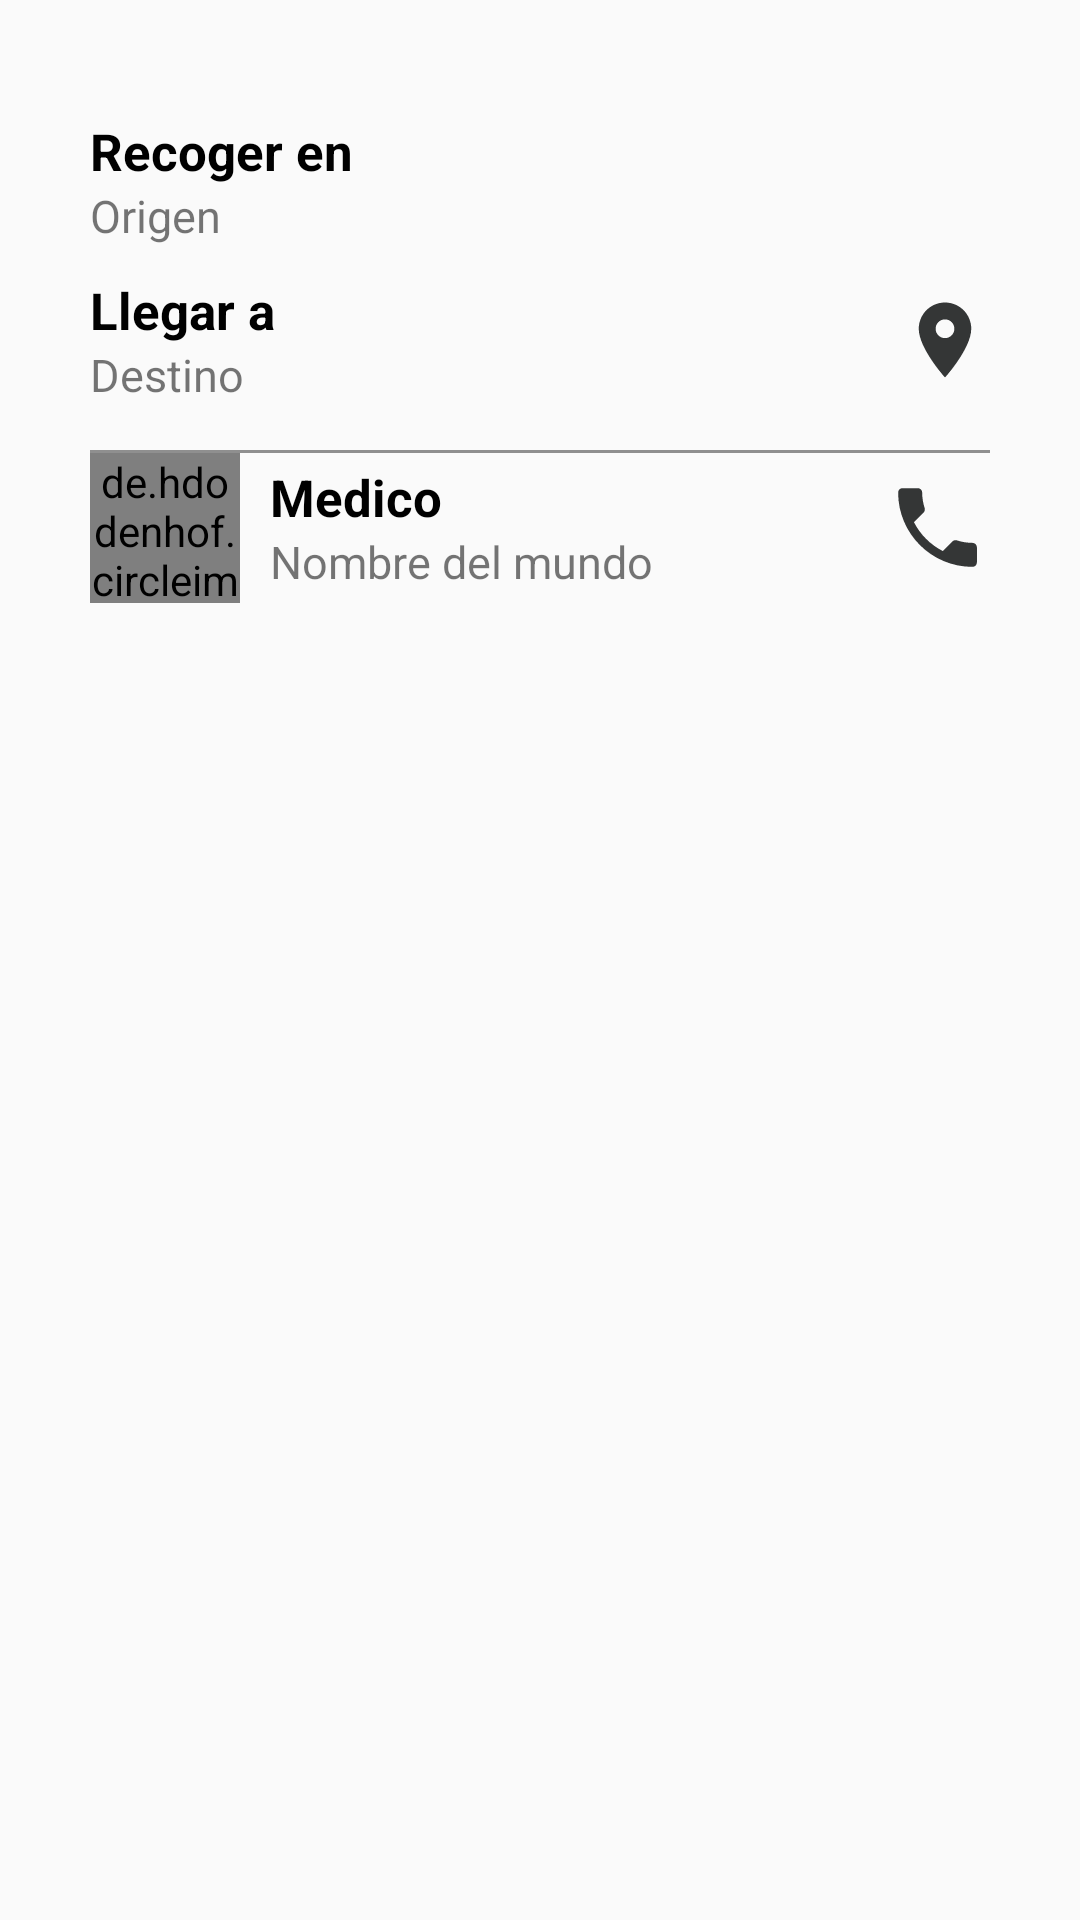

Reconstruct the res/layout file that produces this screen, plus the resources it refers to.
<!-- AndroidManifest.xml: application theme Theme.Proyecto9A -->
<!-- res/layout/modal_botton_sheet_trip_info.xml -->
<?xml version="1.0" encoding="utf-8"?>
    <FrameLayout
        xmlns:android="http://schemas.android.com/apk/res/android"
        xmlns:app="http://schemas.android.com/apk/res-auto"
        android:layout_width="match_parent"
        android:layout_height="wrap_content"
        app:layout_behavior="com.google.android.material.bottomsheet.BottomSheetBehavior">


            <LinearLayout
                android:layout_width="match_parent"
                android:layout_height="230dp"
                android:orientation="vertical"
                android:gravity="center">

                <LinearLayout
                    android:layout_width="match_parent"
                    android:layout_height="wrap_content"
                    android:orientation="horizontal"
                    android:gravity="center_vertical"
                    android:layout_marginRight="30dp"
                    android:layout_marginLeft="30dp"
                    android:layout_marginTop="10dp"
                    >
                    <LinearLayout
                        android:layout_width="wrap_content"
                        android:layout_height="wrap_content"
                        android:orientation="vertical"
                        android:layout_weight="1">

                        <TextView
                            android:layout_width="wrap_content"
                            android:layout_height="wrap_content"
                            android:text="Recoger en"
                            android:textStyle="bold"
                            android:textSize="17sp"
                            android:textColor="@color/black"/>

                          <TextView
                              android:id="@+id/txtOrigin"
                            android:layout_width="wrap_content"
                            android:layout_height="wrap_content"
                            android:text="Origen"
                            android:textSize="15sp"/>

                    </LinearLayout>

                    <ImageView
                        android:layout_width="30dp"
                        android:layout_height="30dp"
                        android:src="@drawable/ic_my_location_grey"
                        />


                </LinearLayout>


                <LinearLayout
                    android:layout_width="match_parent"
                    android:layout_height="wrap_content"
                    android:orientation="horizontal"
                    android:gravity="center_vertical"
                    android:layout_marginRight="30dp"
                    android:layout_marginLeft="30dp"
                    android:layout_marginTop="10dp"
                    >
                    <LinearLayout
                        android:layout_width="wrap_content"
                        android:layout_height="wrap_content"
                        android:orientation="vertical"
                        android:layout_weight="1">

                        <TextView
                            android:layout_width="wrap_content"
                            android:layout_height="wrap_content"
                            android:text="Llegar a"
                            android:textStyle="bold"
                            android:textSize="17sp"
                            android:textColor="@color/black"/>

                          <TextView
                              android:id="@+id/txtDestination"
                            android:layout_width="wrap_content"
                            android:layout_height="wrap_content"
                            android:text="Destino"
                            android:textSize="15sp"/>

                    </LinearLayout>

                    <ImageView
                        android:layout_width="30dp"
                        android:layout_height="30dp"
                        android:src="@drawable/ic_location_grey"
                        />


                </LinearLayout>

                <View
                    android:layout_width="match_parent"
                    android:layout_height="1dp"
                    android:background="@color/grey"
                    android:layout_marginLeft="30dp"
                    android:layout_marginRight="30dp"
                    android:layout_marginTop="15dp" />

                <LinearLayout
                    android:layout_width="match_parent"
                    android:layout_height="wrap_content"
                    android:orientation="horizontal"
                    android:layout_marginRight="30dp"
                    android:layout_marginLeft="30dp"
                    android:gravity="center_vertical"
                    >
                    <de.hdodenhof.circleimageview.CircleImageView
                        android:id="@+id/imgCliente"
                        android:layout_width="50dp"
                        android:layout_height="50dp"
                        android:src="@drawable/ic_person"
                        />

                    <LinearLayout
                        android:layout_width="wrap_content"
                        android:layout_height="wrap_content"
                        android:orientation="vertical"
                        android:layout_weight="1"
                        android:layout_marginLeft="10dp">

                        <TextView
                            android:layout_width="wrap_content"
                            android:layout_height="wrap_content"
                            android:text="Medico"
                            android:textStyle="bold"
                            android:textSize="17sp"
                            android:textColor="@color/black"/>

                        <TextView
                            android:id="@+id/txtClientName"
                            android:layout_width="wrap_content"
                            android:layout_height="wrap_content"
                            android:text="Nombre del mundo"
                            android:textSize="15sp"/>

                    </LinearLayout>

                    <ImageView
                        android:id="@+id/imgPhone"
                        android:layout_width="35dp"
                        android:layout_height="35dp"
                        android:src="@drawable/ic_phone"/>

                </LinearLayout>

        </LinearLayout>
    </FrameLayout>
<!-- resources referenced by this layout -->
<resources>
  <color name="black">#FF000000</color>
  <color name="grey">#8F8F8F</color>
  <!-- drawable ic_location_grey (drawable) -->
  <vector android:height="50dp" android:tint="#343636"
      android:viewportHeight="24" android:viewportWidth="24"
      android:width="50dp" xmlns:android="http://schemas.android.com/apk/res/android">
      <path android:fillColor="@android:color/white" android:pathData="M12,2C8.13,2 5,5.13 5,9c0,5.25 7,13 7,13s7,-7.75 7,-13c0,-3.87 -3.13,-7 -7,-7zM12,11.5c-1.38,0 -2.5,-1.12 -2.5,-2.5s1.12,-2.5 2.5,-2.5 2.5,1.12 2.5,2.5 -1.12,2.5 -2.5,2.5z"/>
  </vector>
  <!-- drawable ic_person (drawable) -->
  <vector android:height="250dp" android:tint="#343636"
      android:viewportHeight="24" android:viewportWidth="24"
      android:width="250dp" xmlns:android="http://schemas.android.com/apk/res/android">
      <path android:fillColor="@android:color/white" android:pathData="M12,12c2.21,0 4,-1.79 4,-4s-1.79,-4 -4,-4 -4,1.79 -4,4 1.79,4 4,4zM12,14c-2.67,0 -8,1.34 -8,4v2h16v-2c0,-2.66 -5.33,-4 -8,-4z"/>
  </vector>
  <!-- drawable ic_phone (drawable) -->
  <vector android:height="100dp" android:tint="#343636"
      android:viewportHeight="24" android:viewportWidth="24"
      android:width="100dp" xmlns:android="http://schemas.android.com/apk/res/android">
      <path android:fillColor="@android:color/white" android:pathData="M6.62,10.79c1.44,2.83 3.76,5.14 6.59,6.59l2.2,-2.2c0.27,-0.27 0.67,-0.36 1.02,-0.24 1.12,0.37 2.33,0.57 3.57,0.57 0.55,0 1,0.45 1,1V20c0,0.55 -0.45,1 -1,1 -9.39,0 -17,-7.61 -17,-17 0,-0.55 0.45,-1 1,-1h3.5c0.55,0 1,0.45 1,1 0,1.25 0.2,2.45 0.57,3.57 0.11,0.35 0.03,0.74 -0.25,1.02l-2.2,2.2z"/>
  </vector>
  <style name="Theme.Proyecto9A" parent="Base.Theme.Proyecto9A" />
  <style name="Base.Theme.Proyecto9A" parent="Theme.AppCompat.Light.NoActionBar">
          
          
  
              <item name="colorPrimary">@color/green</item>
              <item name="colorPrimaryVariant">@color/white</item>
              <item name="colorOnPrimary">@color/white</item>
  
              <item name="colorSecondary">@color/black</item>
              <item name="colorSecondaryVariant">@color/green</item>
              <item name="colorOnSecondary">@color/black</item>
  
              <item name="android:statusBarColor" tools:targetApi="1">@color/green</item>
              <item name="colorControlNormal">@color/white</item>
              <item name="colorControlActivated">@color/white</item>
              <item name="colorControlHighlight">@color/white</item>
              <item name="android:textColorHint">@color/white</item>
      </style>
  <color name="green">#D0F629</color>
  <color name="white">#FFFFFFFF</color>
</resources>
